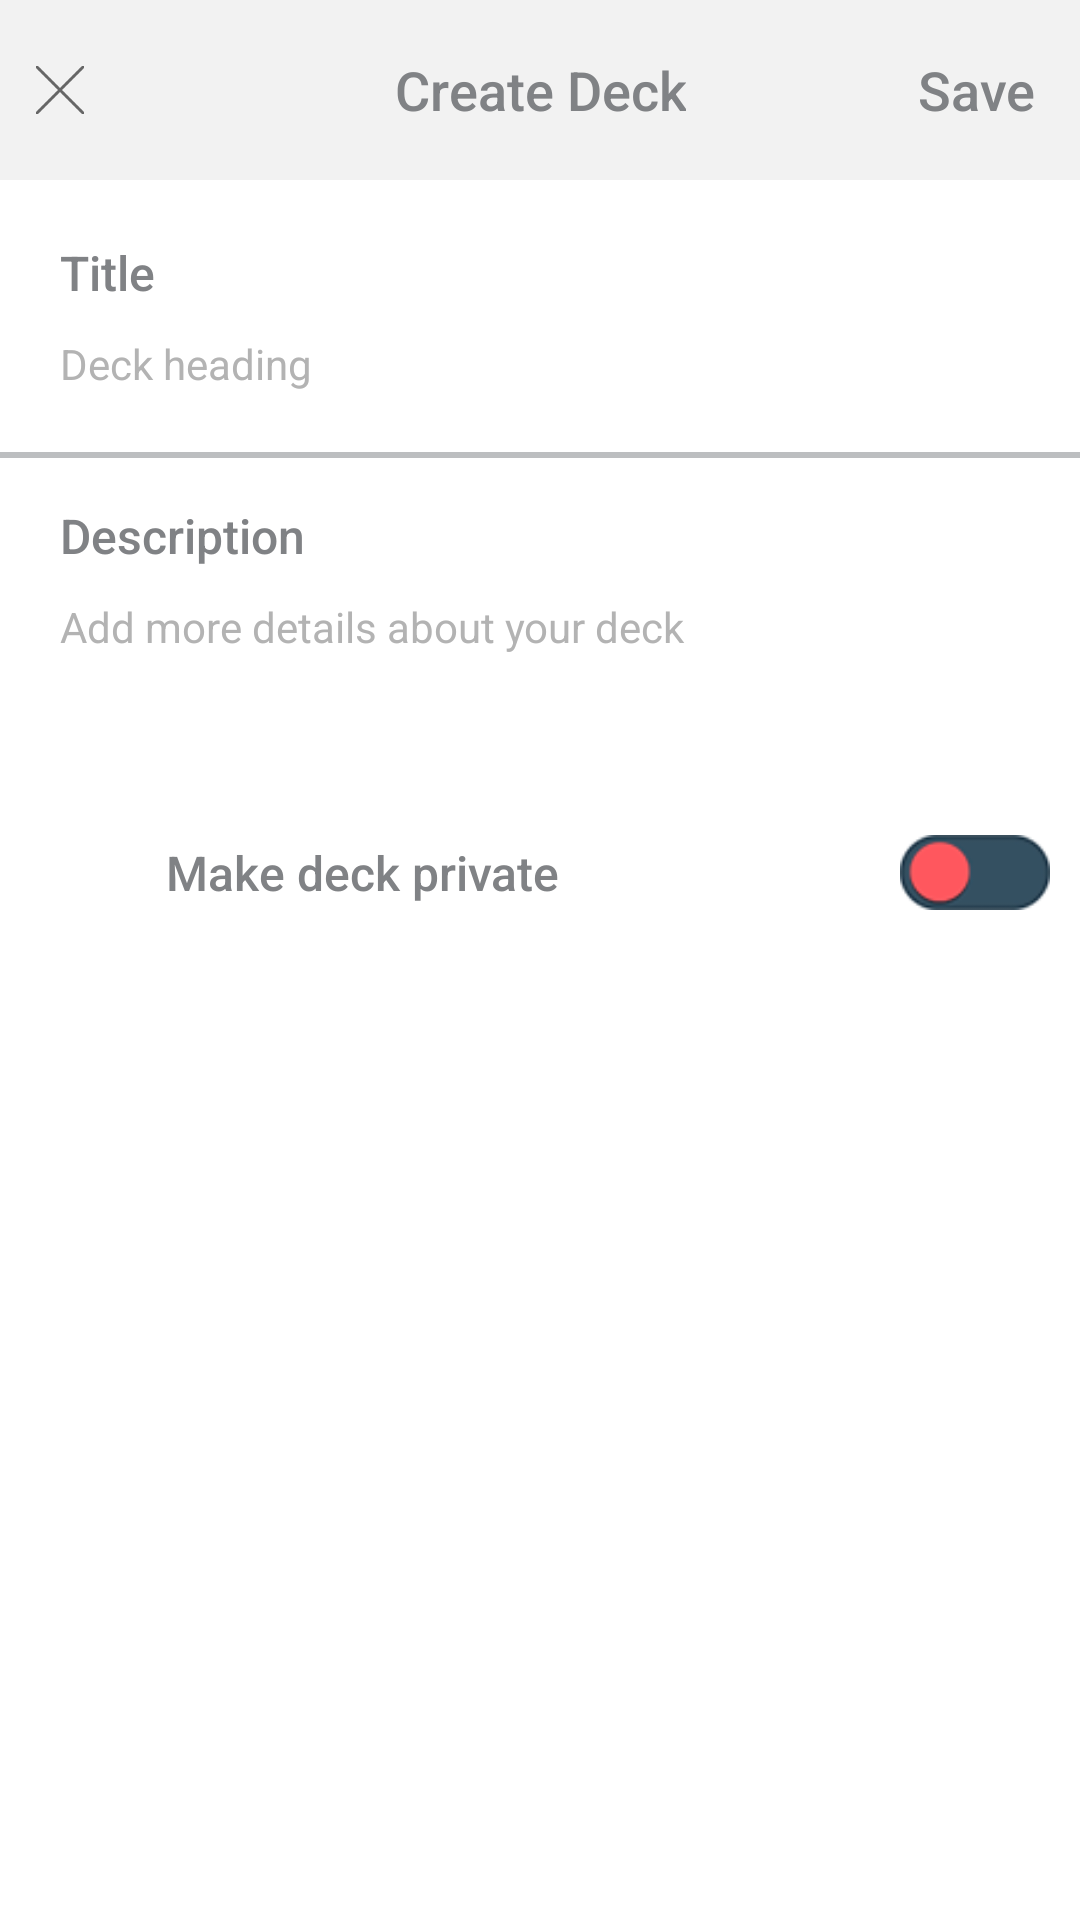

Android layout source for this screen:
<!-- AndroidManifest.xml: application theme AppTheme -->
<!-- res/layout/custom_create_deck.xml -->
<?xml version="1.0" encoding="utf-8"?>
<LinearLayout xmlns:android="http://schemas.android.com/apk/res/android"
    android:layout_width="match_parent"
    android:layout_height="match_parent"
    android:background="#F2F2F2"
    android:orientation="vertical"
    android:weightSum="5">

    <RelativeLayout
        android:id="@+id/relative1"
        android:layout_width="match_parent"
        android:layout_height="match_parent"
        android:background="@color/white"
        android:orientation="vertical">

        <RelativeLayout
            android:id="@+id/relative2"
            android:layout_width="match_parent"
            android:layout_height="60dp"
            android:background="#F2F2F2">

            <ImageView
                android:id="@+id/imgcancel"
                android:layout_width="40dp"
                android:layout_height="match_parent"
                android:layout_alignParentStart="true"
                android:layout_alignParentTop="true"
                android:padding="12dp"
                android:src="@drawable/cancel_grey" />


            <TextView
                style="@style/font_roboto_medium"
                android:layout_width="wrap_content"
                android:layout_height="match_parent"
                android:layout_alignParentBottom="true"
                android:layout_centerHorizontal="true"
                android:gravity="center"
                android:text="Create Deck"
                android:textColor="#808285"
                android:textSize="18dp" />


            <TextView
                android:id="@+id/txtSave"
                style="@style/font_roboto_medium"
                android:layout_width="wrap_content"
                android:layout_height="match_parent"
                android:layout_alignParentEnd="true"
                android:layout_centerHorizontal="true"
                android:gravity="center"
                android:paddingLeft="10dp"
                android:paddingRight="15dp"
                android:text="Save"
                android:textColor="#808285"
                android:textSize="18dp" />


        </RelativeLayout>

        
        
        
        
        
        
        
        


        <LinearLayout
            android:layout_width="match_parent"
            android:layout_height="wrap_content"
            android:layout_below="@+id/relative2"
            android:layout_marginTop="10dp"
            android:orientation="vertical">

            <TextView
                style="@style/font_roboto_medium"
                android:layout_width="wrap_content"
                android:layout_height="match_parent"
                android:layout_marginTop="10dp"
                android:gravity="center"
                android:paddingLeft="20dp"
                android:paddingRight="20dp"
                android:text="Title"
                android:textColor="#808285"
                android:textSize="16dp" />

            <EditText
                android:id="@+id/edtDeckTitle"
                style="@style/font_roboto_regular_txt"
                android:layout_width="match_parent"
                android:layout_height="wrap_content"
                android:paddingTop="10dp"
                android:paddingBottom="10dp"
                android:background="@android:color/transparent"
                android:paddingLeft="20dp"
                android:maxLength="25"
                android:paddingRight="20dp"
                android:singleLine="true"
                android:text=""
                android:hint="Deck heading"
                android:textColor="#808285"
                android:textColorHint="@color/light_grey"
                android:textSize="14dp" />

            <View
                android:layout_width="match_parent"
                android:layout_height="2dp"
                android:layout_marginBottom="10dp"
                android:layout_marginTop="10dp"
                android:background="#BCBEC0"></View>


            <TextView
                style="@style/font_roboto_medium"
                android:layout_width="wrap_content"
                android:layout_marginTop="5dp"
                android:layout_height="match_parent"
                android:layout_alignParentBottom="true"
                android:layout_centerHorizontal="true"
                android:gravity="center"
                android:paddingLeft="20dp"
                android:paddingRight="20dp"
                android:text="Description"
                android:textColor="#808285"
                android:textSize="16dp" />

            <EditText
                android:id="@+id/edtDeckDes"
                style="@style/font_roboto_regular_txt"
                android:layout_width="match_parent"
                android:layout_height="wrap_content"
                android:layout_marginTop="10dp"
                android:background="@android:color/transparent"
                android:gravity="top"
                android:hint="Add more details about your deck"
                android:lines="3"
                android:paddingLeft="20dp"
                android:paddingRight="20dp"
                android:text=""
                android:textColor="#808285"
                android:textColorHint="@color/light_grey"
                android:textSize="14sp" />


            <RelativeLayout
                android:layout_width="match_parent"
                android:layout_height="40dp"
                android:layout_marginTop="20dp">

                <ImageView
                    android:id="@+id/imageView4"
                    android:layout_width="40dp"
                    android:layout_height="match_parent"
                    android:layout_alignParentStart="true"
                    android:layout_centerVertical="true"
                    android:layout_marginLeft="10dp"
                    android:padding="10dp"
                    android:src="@drawable/lock_img" />


                <TextView
                    style="@style/font_roboto_medium"
                    android:layout_width="wrap_content"
                    android:layout_height="match_parent"

                    android:layout_alignParentTop="true"
                    android:layout_toEndOf="@+id/imageView4"
                    android:gravity="center"
                    android:paddingLeft="5dp"
                    android:paddingRight="20dp"
                    android:text="Make deck private"
                    android:textColor="#808285"
                    android:textSize="16dp" />


                <ToggleButton
                   android:id="@+id/toggleprivacy"
                    android:layout_width="50dp"
                    android:layout_height="25dp"
                    android:layout_alignParentEnd="true"
                    android:layout_alignParentRight="true"
                    android:layout_centerVertical="true"
                    android:layout_marginRight="10dp"
                    android:background="@drawable/toggle_button"
                    android:checked="false"
                    android:gravity="center|right"
                    android:textOff=""
                    android:textOn="">

                </ToggleButton>


            </RelativeLayout>

            <View
                android:layout_width="match_parent"
                android:layout_height="20dp"
                android:background="#ffffff" />


        </LinearLayout>


    </RelativeLayout>


</LinearLayout>
<!-- resources referenced by this layout -->
<resources>
  <color name="light_grey">#B3B3B3</color>
  <color name="white">#ffffff</color>
  <!-- drawable cancel_grey: png bitmap (drawable, 19879 bytes) -->
  <!-- drawable round_grey: png bitmap (drawable, 32302 bytes) -->
  <!-- drawable toggle_button (drawable) -->
  <?xml version="1.0" encoding="utf-8"?>
  <selector xmlns:android="http://schemas.android.com/apk/res/android" >
  
      
      <item android:drawable="@drawable/toogle"
          android:state_checked="true" />
      
      <item android:drawable="@drawable/selected_toogl"
          android:state_checked="false"/>
  
  </selector>
  <style name="font_roboto_medium">
  
          <item name="android:layout_width">wrap_content</item>
          <item name="android:layout_height">wrap_content</item>
          <item name="android:fontFamily">sans-serif-medium</item>
          <item name="android:textStyle">normal</item>
  
      </style>
  <style name="font_roboto_regular_txt">
  
          <item name="android:layout_width">wrap_content</item>
          <item name="android:layout_height">wrap_content</item>
          <item name="android:fontFamily">sans-serif</item>
          <item name="android:textStyle">normal</item>
  
      </style>
  <style name="AppTheme" parent="Theme.AppCompat.Light.DarkActionBar">
          
          <item name="colorPrimary">@color/colorPrimary</item>
          <item name="colorPrimaryDark">@color/colorPrimaryDark</item>
          <item name="colorAccent">@color/colorAccent</item>
      </style>
  <!-- drawable toogle: png bitmap (drawable, 2708 bytes) -->
  <!-- drawable selected_toogl: png bitmap (drawable, 3030 bytes) -->
  <color name="colorPrimary">#FF2A55</color>
  <color name="colorPrimaryDark">#FF2A55</color>
  <color name="colorAccent">#666666</color>
</resources>
